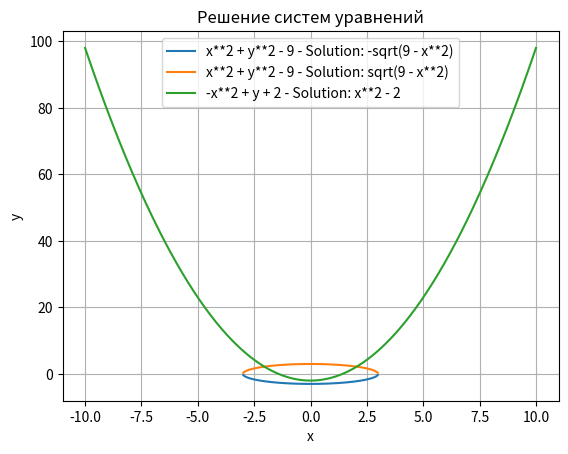

Reproduce this figure in Python.
import numpy as np
import matplotlib.pyplot as plt
from sympy import *


def solve_and_plot(equations, x_range=(-10, 10), num_points=400):
    try:
        x, y = symbols('x y')
        plt.figure()  

        for equation in equations:
            solutions = solve(equation, y)

            if not solutions:
                print(f"Уравнение {equation} не имеет решений относительно y.")
                continue  

            x_values = np.linspace(x_range[0], x_range[1], num_points)

            for sol in solutions:
                try:
                    y_val = lambdify(x, sol, modules=['numpy'])
                    y_values = y_val(x_values)
                    plt.plot(x_values, y_values, label=f'{equation} - Solution: {sol}') 
                except NameError:
                    print(f"уравнение {sol} имеет неизвестные переменные.")

        plt.xlabel('x')
        plt.ylabel('y')
        plt.title('Решение систем уравнений')  
        plt.grid(True)
        plt.legend()
        plt.show()

    except NameError:
        print("Уравнение должно содержать переменные x и y.")


def main():
    y, x = symbols(['y', 'x'])
    equations = [(y**2 + x**2 - 9), (y - x**2 + 2)]  

    if not isinstance(equations, (list, tuple)):
        equations = [equations] 

    solve_and_plot(equations)


if __name__ == "__main__":
    main()
